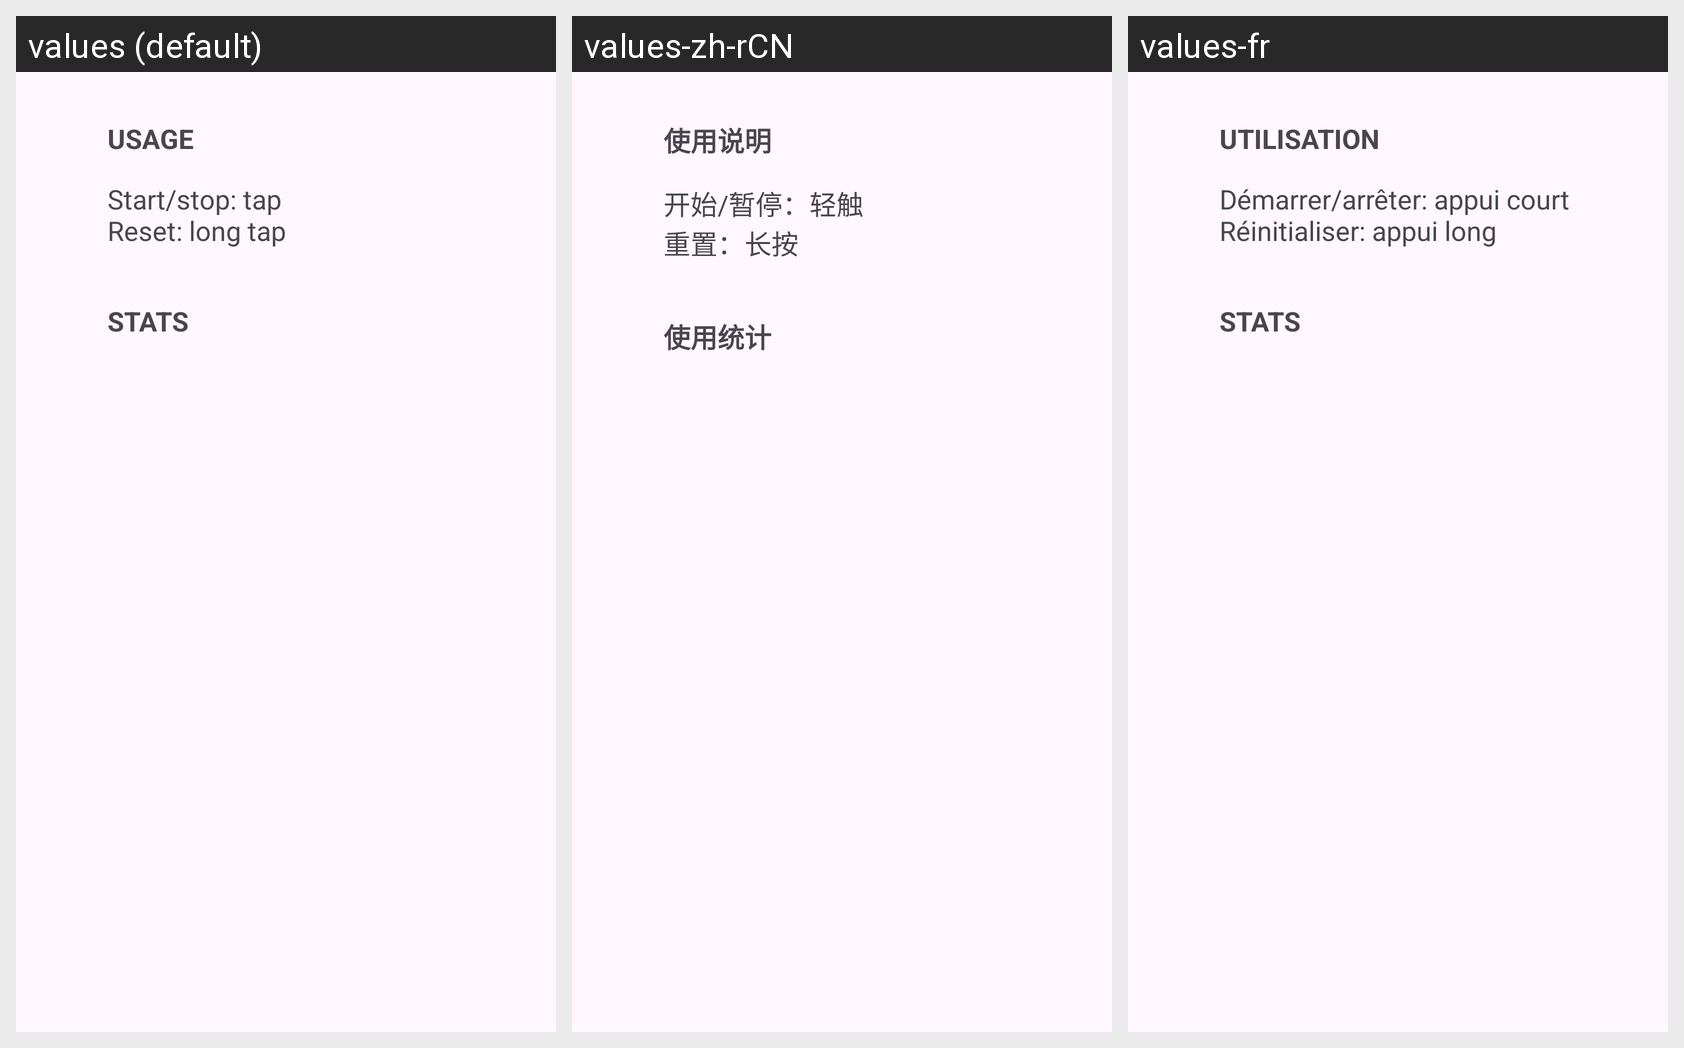

Translations of the strings shown on this Android screen, per locale in the grid:
Android screen res/layout/about_fragment.xml rendered under 3 locales, left to right: values (default), values-zh-rCN, values-fr. Device: Nexus 5 (rendered at 1080×1920; each locale shown at half size, 540×960, under a caption strip naming it); theme Theme.TranquilStopwatch.
Strings drawn on this screen, with the default value and each locale's value (text and hints the layout hard-codes, and strings that could not be matched under every locale, appear in the picture but are not listed):

about_category_usage
  values: Usage
  values-zh-rCN: 使用说明
  values-fr: Utilisation

about_usage
  values: Start/stop: tap
      Reset: long tap
  values-zh-rCN: 开始/暂停：轻触
      重置：长按
  values-fr: Démarrer/arrêter: appui court
      Réinitialiser: appui long

about_category_stats
  values: Stats
  values-zh-rCN: 使用统计
  values-fr: Stats
